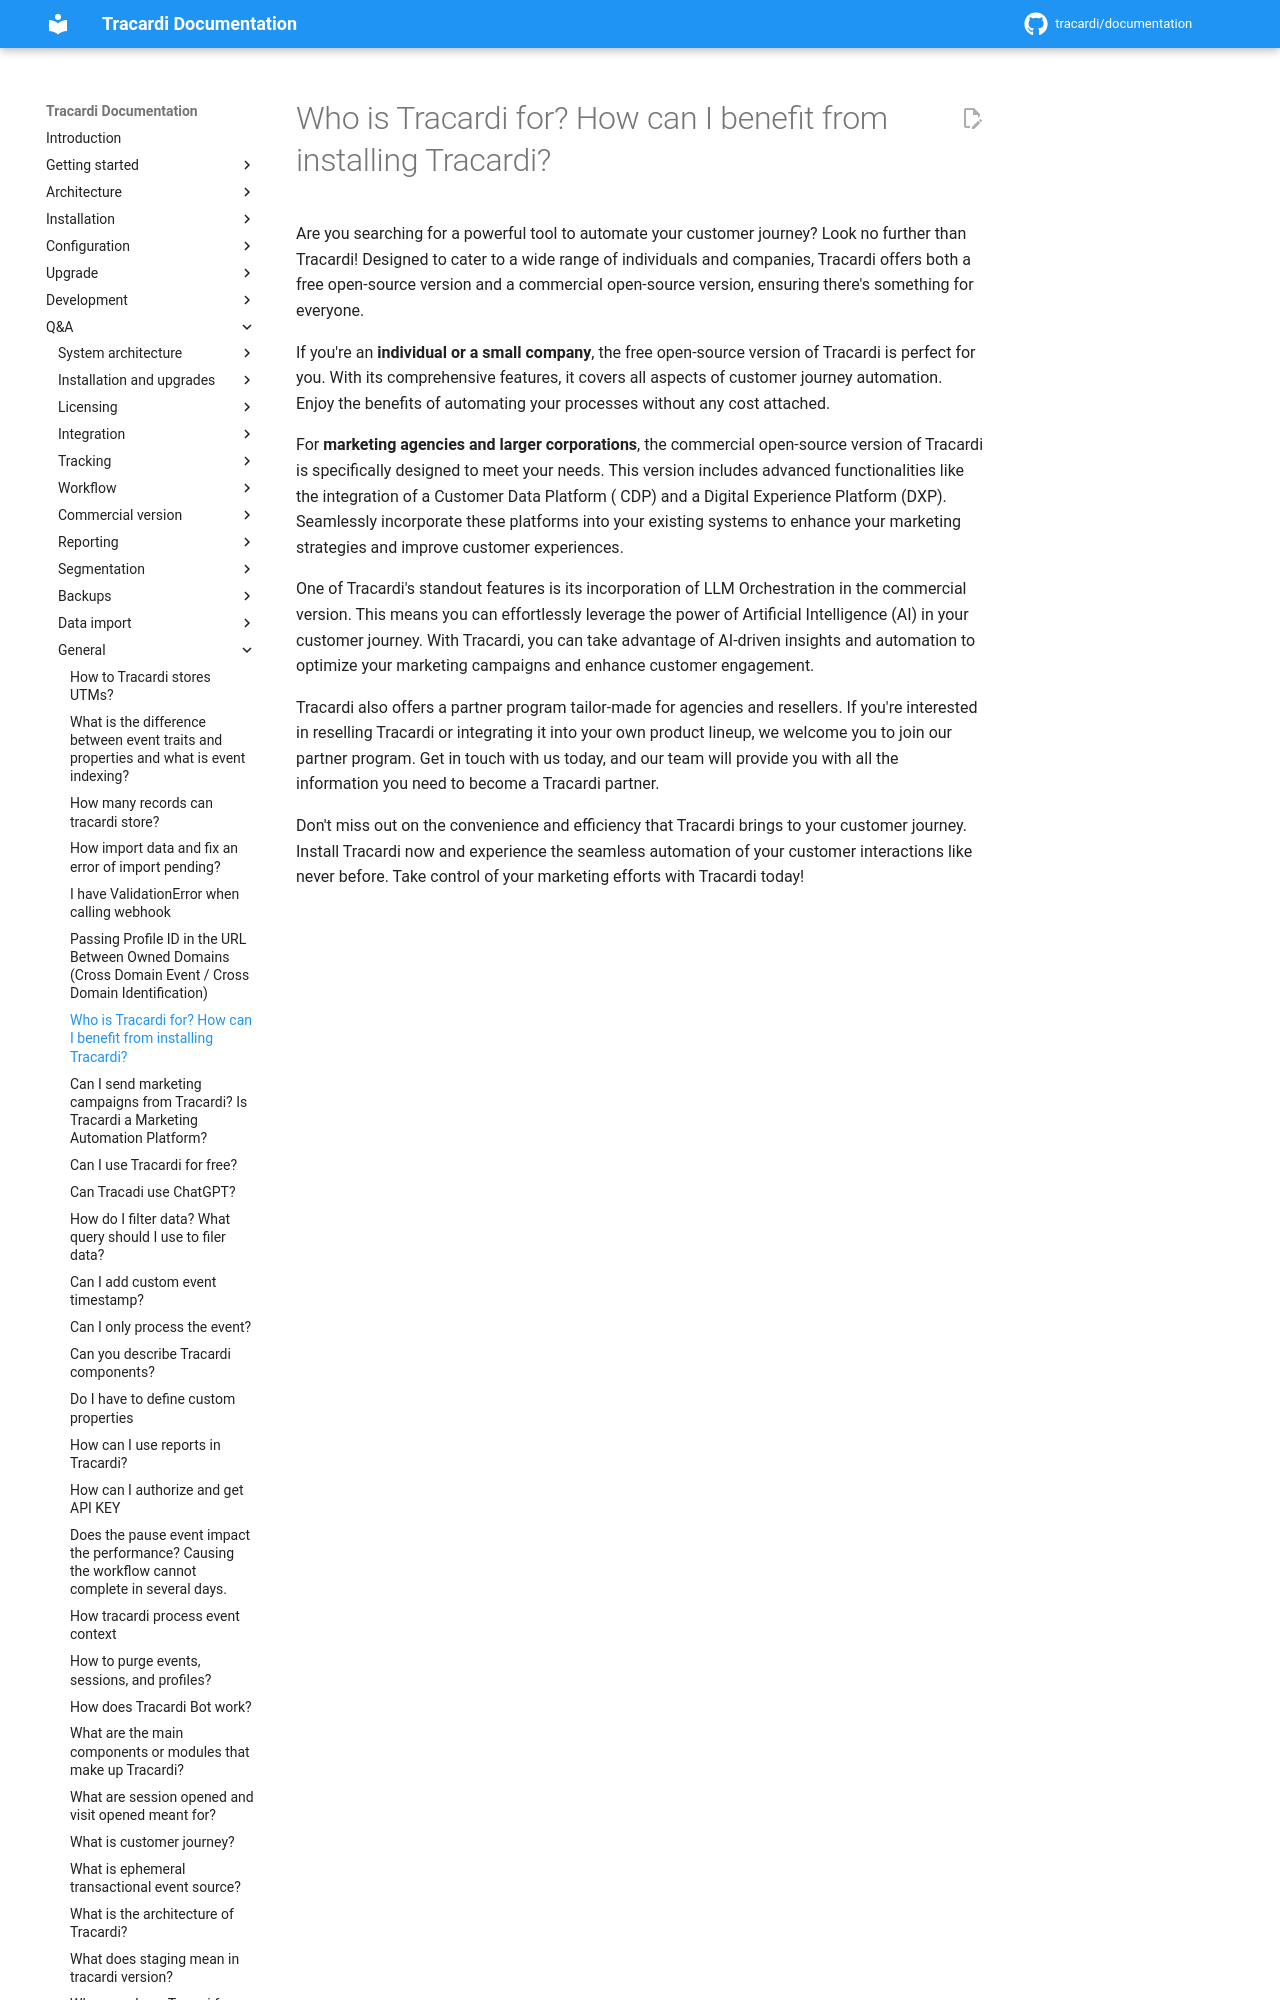

repository: Tracardi/documentation · page: 1.1.x/qa/who_is_tracardi_for/index.html · generator: mkdocs

# Who is Tracardi for? How can I benefit from installing Tracardi?

Are you searching for a powerful tool to automate your customer journey? Look no further than Tracardi! Designed to
cater to a wide range of individuals and companies, Tracardi offers both a free open-source version and a commercial
open-source version, ensuring there's something for everyone.
